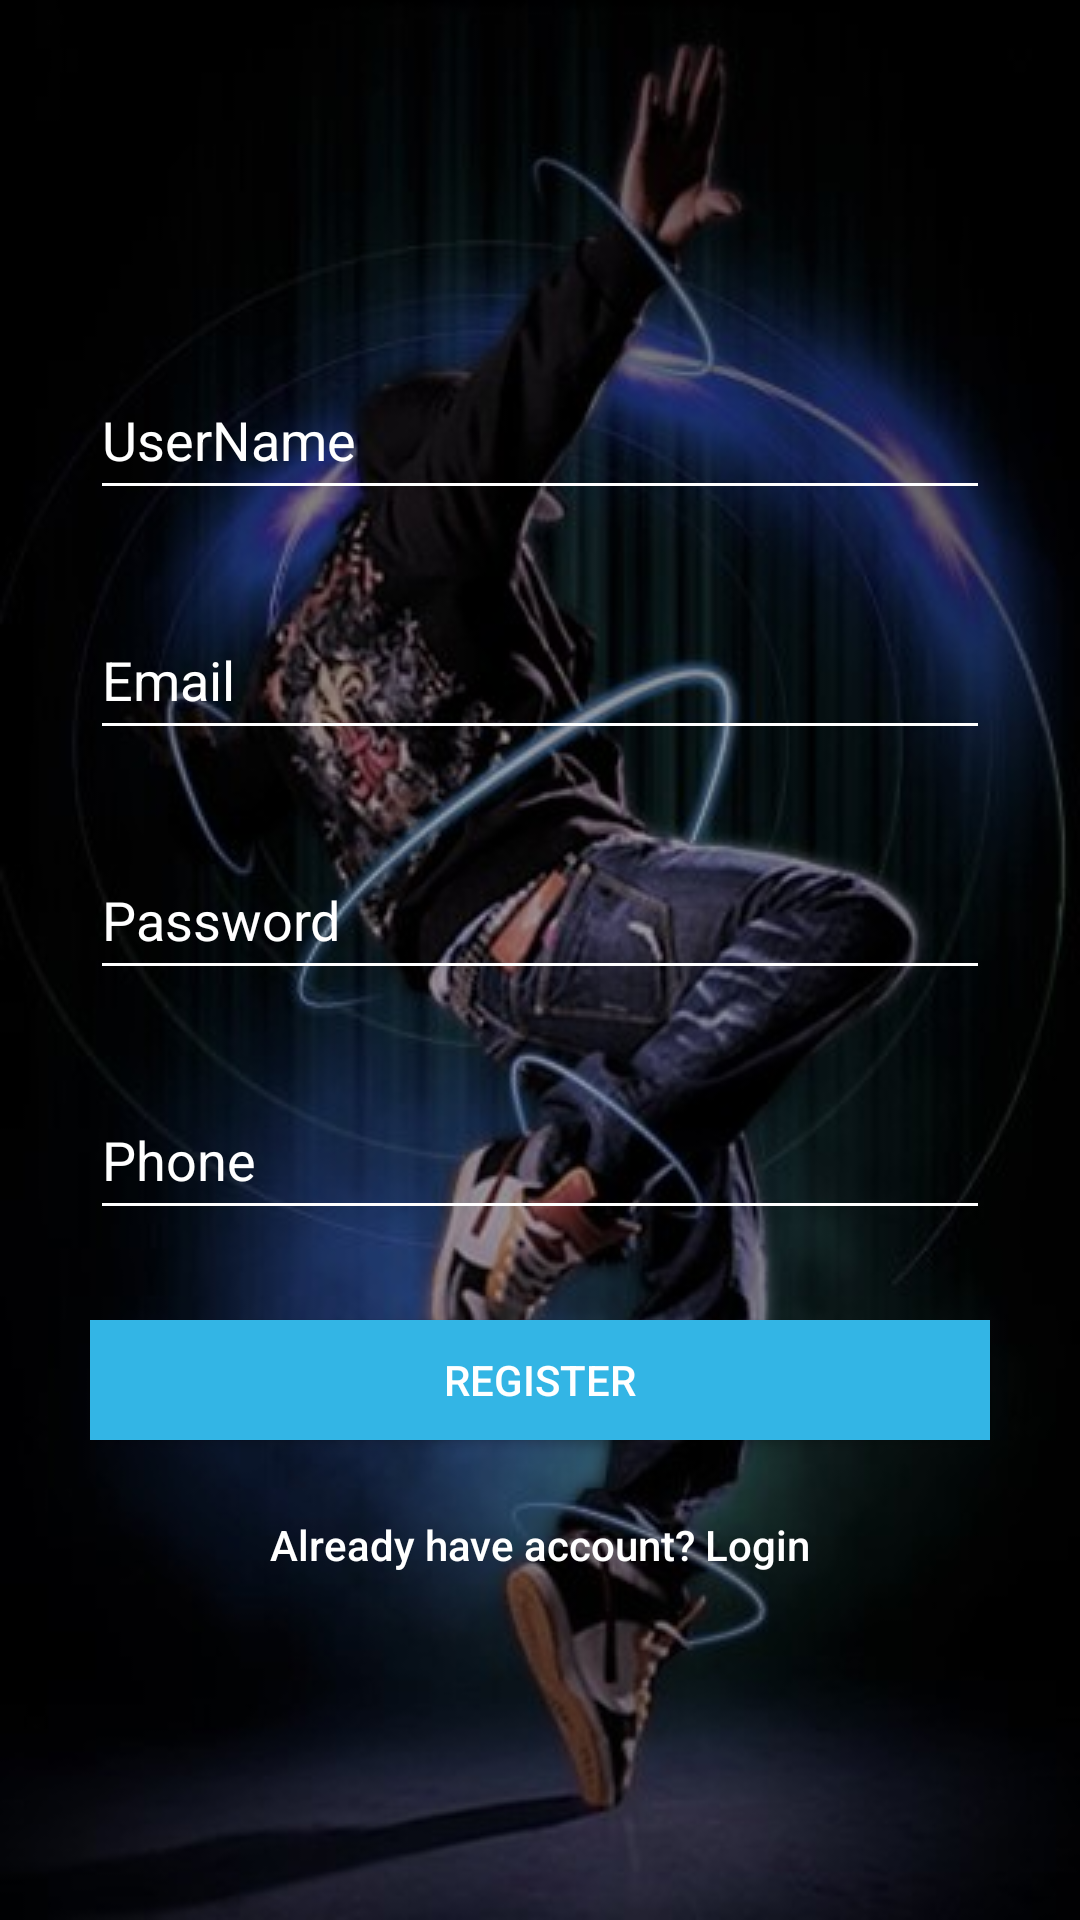

Reconstruct the res/layout file that produces this screen, plus the resources it refers to.
<!-- AndroidManifest.xml: application theme AppTheme -->
<!-- res/layout/activity_main2.xml -->
<?xml version="1.0" encoding="utf-8"?>
<ScrollView xmlns:android="http://schemas.android.com/apk/res/android"
    xmlns:app="http://schemas.android.com/apk/res-auto"
    xmlns:tools="http://schemas.android.com/tools"
    android:layout_width="match_parent"
    android:background="@drawable/bg1"
    android:layout_height="match_parent"
    android:fillViewport="false"
    tools:context=".Main2Activity">
    <RelativeLayout
        android:orientation="vertical"
        android:layout_width="match_parent"
        android:layout_height="match_parent">
        <LinearLayout
            android:layout_width="match_parent"
            android:layout_height="100dp"/>

        <EditText
            android:id="@+id/username"
            android:layout_width="match_parent"
            android:layout_height="50dp"
            android:layout_marginLeft="30dp"
            android:layout_marginTop="120dp"
            android:layout_marginRight="30dp"
            android:backgroundTint="@android:color/white"
            android:hint="UserName"
            android:textColor="@android:color/white"
            android:textColorHint="@android:color/white" />

        <EditText
            android:id="@+id/email"
            android:layout_width="match_parent"
            android:layout_height="50dp"
            android:layout_marginLeft="30dp"
            android:layout_marginTop="200dp"
            android:layout_marginRight="30dp"
            android:backgroundTint="@android:color/white"
            android:hint="Email"
            android:textColor="@android:color/white"
            android:textColorHint="@android:color/white" />

        <EditText
            android:id="@+id/pass"
            android:layout_width="match_parent"
            android:layout_height="50dp"
            android:layout_marginLeft="30dp"
            android:layout_marginTop="280dp"
            android:layout_marginRight="30dp"
            android:backgroundTint="@android:color/white"
            android:hint="Password"
            android:textColor="@android:color/white"
            android:inputType="textPassword"
            android:textColorHint="@android:color/white" />

        <EditText
            android:id="@+id/phone"
            android:textColor="@android:color/white"
            android:layout_width="match_parent"
            android:layout_height="50dp"
            android:layout_marginLeft="30dp"
            android:layout_marginTop="360dp"
            android:layout_marginRight="30dp"
            android:backgroundTint="@android:color/white"
            android:hint="Phone"
            android:inputType="number"
            android:textColorHint="@android:color/white" />
        <Button
            android:id="@+id/register"
            android:layout_marginTop="440dp"
            android:layout_marginLeft="30dp"
            android:layout_marginRight="30dp"
            android:textColor="@android:color/white"
            android:background="@android:color/holo_blue_light"
            android:layout_width="match_parent"
            android:layout_height="40dp"
            android:text="Register"
            />

        <Button
            android:id="@+id/login"
            android:layout_marginTop="500dp"
            android:layout_marginLeft="60dp"
            android:layout_marginRight="60dp"
            android:textColor="@android:color/white"
            android:background="@android:color/transparent"
            android:layout_width="match_parent"
            android:layout_height="30sp"
            android:textAllCaps="false"
            android:text="Already have account? Login"
            />

        <ProgressBar
            android:id="@+id/progressbar"
            android:layout_marginTop="560dp"
            android:layout_marginLeft="150dp"
            android:visibility="invisible"
            android:layout_width="80dp"
            android:layout_height="80dp"/>



    </RelativeLayout>

</ScrollView>
<!-- resources referenced by this layout -->
<resources>
  <!-- drawable bg1: jpg bitmap (drawable, 57708 bytes) -->
  <style name="AppTheme" parent="Theme.AppCompat.Light.DarkActionBar">
          
          <item name="colorPrimary">#18FFFF</item>
          <item name="colorPrimaryDark">@color/colorAccent</item>
          <item name="colorAccent">#448AFF</item>
      </style>
  <!-- not gathered from this repository: default colours our renderer supplied (Android Studio template values) -->
  <color name="colorAccent">#FF03DAC5</color>
</resources>
